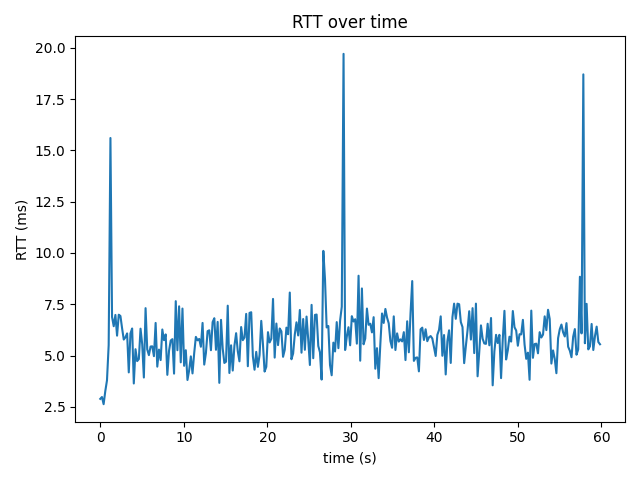

The file beside this chart, header and first rows:
time_s, rtt_ms
0.0, 2.89
0.201, 2.98
0.402, 2.63
0.603, 3.27
0.804, 3.79
1.007, 5.51
1.218, 15.6
1.411, 6.88
1.611, 6.43
1.812, 6.98
2.011, 5.97
2.213, 6.99
2.413, 6.93
2.613, 6.33
2.813, 5.78
3.015, 5.89
3.215, 6.08
3.414, 4.18
3.616, 6.08
3.817, 6.32
4.015, 3.64
4.218, 5.31
4.418, 4.73
4.619, 4.83
4.821, 6.31
5.021, 5.55
5.22, 3.93
5.424, 7.31
5.623, 5.3
5.823, 5.02
6.024, 5.44
6.225, 5.45
6.426, 4.97
6.628, 6.59
6.827, 4.46
7.028, 5.29
7.228, 4.78
7.43, 6.27
7.63, 5.75
7.832, 6.03
8.03, 4.06
8.232, 5.23
8.433, 5.73
8.634, 5.8
8.834, 4.12
9.038, 7.65
9.236, 5.26
9.439, 7.4
9.637, 4.67
9.841, 7.29
10.04, 4.5
10.24, 5.26
10.44, 3.81
10.64, 4.28
10.84, 4.96
11.04, 4.13
11.24, 5.11
11.45, 5.91
11.65, 5.74
11.85, 5.81
... 239 more rows
